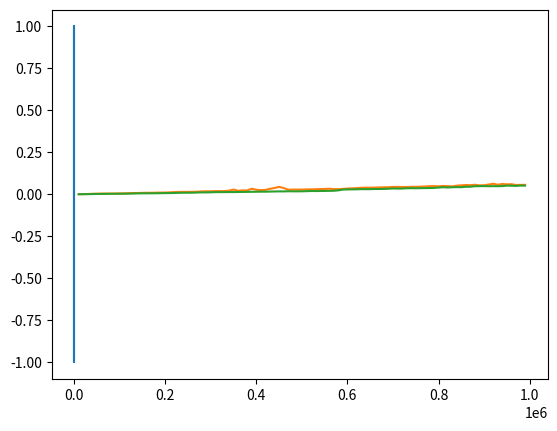

This figure's Python source:
#!/usr/bin/env python
# coding: utf-8

# In[8]:


import numpy as np
import time
import matplotlib.pyplot as plt


# <h2>Basic Basics</h2>

# <h3>if-Bedingungen</h3>

# In[ ]:


#if statement: 
#    wenn statement zutrifft --> mache was!
a = 1
b = 2
if b > a: #In der If-Bedingung muss immer True oder False rauskommen!
    print("b ist größer als a")

    
#Weitere Verzweigungen
a = 1
b = 2
if b > a:
    print("b ist größer als a")
    
elif b < a:
    print("b ist größer als a")
    
#Else Bedingung (wenn nichts zutrifft)
a = 1
b = 2
if b > a:
    print("b ist größer als a")
    
elif b < a:
    print("b ist größer als a")

else:
    print("b und a sind gleich")


# <h3>for loops</h3>

# In[12]:


#for loops brauchst du immer wenn du über sachen iterieren willst (also über alle elemente einer list zb)
loop_liste = [1, 2, 3, 8, 9, 10]

for zahl in loop_liste:
    print(zahl)
    
#was nach dem "in" steht muss aber nicht unbedingt eine liste sein
s = "hallo"

for zeichen in s:
    print(zeichen)
    
#Sehr oft braucht man dann die range() funktion
#range(start, ende, steps)

for zahl in range(0, 10): #Achte darauf, dass 10 nicht inkludiert wird
    print(zahl)


# <h3>while loop</h3>

# In[ ]:


#while statement:
#    mach was
#Solange also das statement True ist werden die Befehle in der while loop ausgeführt

#dieses while loop macht genau das gleiche wie die letzte for loop von oben
n = 0
while n < 10:
    print(n)
    n = n + 1


# <h3>Funktionen<h/3>

# In[ ]:


#Oftmals musst die Code-Segmente sehr oft ausführen (zb. summieren, ist das eine Primzahl?, etc)
#Diese Code-Segmente kann man zusammenfassen in einer Funktion

def name_der_funktion(parameter1, parameter2): #Du kannst die parameter natürlich benennen wie du willst
    print(parameter1, parameter2) #Wichtig parameter1 und parameter2 sind dann nur in der Funktion definiert!
    

#Hier als bsp eine einfache funktion die die summe von einer zahl n bis m bildet
def summe(n, m):
    s = 0
    
    for zahl in range(n, m+1):
        s = s + zahl
    
    return s
    
s = summe(1, 4)


# <h3>Mach dir die Dinge einfach!</h3>

# In[13]:


#Es gibt tausende Funktionen die oft genau das machen was du eigentlich brauchst
#Zb die summe() funktion von oben bracuhst du gar nicht

s = sum([1, 2, 3, 4]) #Spart zeit und der code schaut gleich viel übersichtlicher aus (und er ist auch schneller)

#Andere nützliche funktionen sind zb:
ma = max([1, 2, 3, 4]) #Gibt den maximalen Wert aus der liste zurück
mi = min([1, 2, 3, 4]) #ich glaub du hast es verstanden

#Numpy ist hier sehr mächtig und hat extrem viel was du fürs studium brauchst
pi = np.pi

x = np.linspace(0, 2*pi)
plt.plot(x, np.sin(x)) #Oder plot funktionen aus matplotlib
plt.show()


# <h3>Auch nice: break, continue</h3>

# In[ ]:


#Oftmals will man eine Schleife unter einer bestimmten bedingung abrechen

x = 0
while True: #Endlosschleife
    x = x + 1
    if x > 10:
        break #Die schleife wird abgebrochen 
        
#ich komme also nach dem break wieder hier hin und gehe weiteren code durch

#oft will man nicht unter bestimmten bedingen den ganzen code in einer schleife durchführen

for i in range(0, 10):
    if i%2 == 0:
        continue #Wenn ich hier hinkomme gehe ich die schleife weiter ohne den code darunter auszuführen
    
    print(i)


# <h2>Basics</h2>

# <h4>Aufgabe 1</h4>

# In[10]:


i = 1
d = 1.1

print(type(i), type(d))

a = 3
b = 4

print(a//b)
print(a/b)

s = '15'
x = int(s)
print(x, type(x))
print(s, type(s))


# <h4>Aufgabe 2</h4>

# In[3]:


point_1 = [2.8, -4.7, 0.4]
point_2 = [-8.1, 3.0, -10.6]

s = 0
for i in range(len(point_1)):
    s += (point_1[i] - point_2[i])**2

print(np.sqrt(s))


# <h2>Mittel</h2>

# <h4>Aufgabe 6</h4>

# In[4]:


def dot(v1, v2):
    
    if len(v1) != len(v2):
        return None
    
    s = 0
    for i in range(len(v1)):
        s = s + v1[i] * v2[i]
    
    return s


def cross(v1, v2):
       
    return [v1[1]*v2[2] - v1[2]*v2[1], 
            v1[2]*v2[0] - v1[0]*v2[2], 
            v1[0]*v2[1] - v1[1]*v2[0]]


point_1 = [2.8, -4.7, 0.4]
point_2 = [-8.1, 3.0, -10.6]

print(dot(point_1, point_2))
print(cross(point_1, point_2))


# <h4>Aufgabe 7</h4>

# In[7]:


N = 10**6

s_time = time.time()
daten  = []

for i in range(0, N):
    daten.append(i**0.5)
    
loop_time = time.time() - s_time

s_time  = time.time()
daten   = np.sqrt(np.arange(0 ,N))
np_time = time.time() - s_time


print('Time for loop:', loop_time)
print('Time for np:', np_time)


# <h4>Aufgabe 8</h4>

# In[58]:


def sqrt_loop_time(N):
    s_time = time.time()
    [i**0.5 for i in range(0, N)]
    
    return time.time() - s_time

def sqrt_np_time(N):
    s_time = time.time()
    np.sqrt(range(0 ,N))
    
    return time.time() - s_time


def plot_time(N_max, method):
    Ns = np.arange(10000, N_max, 10000)
    times = np.zeros(len(Ns))

    for i in range(len(times)):
        times[i] = method(Ns[i])
    
    plt.plot(Ns, times)

plot_time(10**6, sqrt_loop_time)
plot_time(10**6, sqrt_np_time)


# <h4>Aufgabe 10</h4>

# In[66]:


a = [1, 2, 3, 4, 5, 6, 7, 8, 9, 10]
print(a[4:8])
print(a[::2])
print(a[::-1])
print(a[-1])


# <h2>Advanced</h2>

# <h4>Aufgabe 1</h4>

# In[204]:


def remove_duplicates(array, thres=10):
    r_array = []
    dup_c   = 0
    
    for element in array:
        if element not in r_array:
            r_array.append(element)
            
        else:
            dup_c += 1
            
    if len(array) / len(r_array) * 100 < thres:
        raise ValueError('Threshold not met')
    
    return r_array, dup_c

test = np.random.randint(100, size=100)

f_list, dup_c = remove_duplicates(test)
print('Final list:', f_list)
print('Count of removed values:', dup_c)


# <h4>Aufgabe 2</h4>

# In[202]:


def isPrime(n):
    if n == 2 or n == 3: 
        return True
    
    if n%2==0 or n < 2: 
        return False
    
    #Nur über ungerade Zahlen iterieren
    for i in np.arange(3, int(np.sqrt(n))+1, 2):
        if n%i==0:
            return False    

    return True

def generate_prime_list(N):
    prime_list = []
    
    for n in range(0, N):
        if isPrime(n):
            prime_list.append(n)
    
    return np.array(prime_list)    

def prime_sum(thres):
    s = []                                                #List that contains all the sums
    s_prime_list = []                                     #List that contains list of all primes added
    prime_list   = generate_prime_list(thres)
        
    for i in range(len(prime_list)):                      #Go through every possible sum
        j = 2                                             #Variable we need in order to slice the prime list
        while i+j < len(prime_list):
            prime_sublist = prime_list[i:i+j]             #Here we create the sublists
            sum_prime     = np.sum(prime_sublist)
            
            if isPrime(sum_prime) and sum_prime < thres:  #Check if the sum is a prime
                s.append(sum_prime)
                s_prime_list.append(prime_sublist)
                
            j += 1                                        #Reset j
        
    len_list = [len(l) for l in s_prime_list]             
    i = np.where(len_list == np.max(len_list))[0][0]      #Find position where len is max
    
    return s[i], s_prime_list[i], len_list[i]             #Return the max sum, the primes added and the len list        
    
s, primes, l = prime_sum(1000)
print('Sum:', s, 'of', l, 'primes')
print('Added primes:', primes)


# In[ ]:




